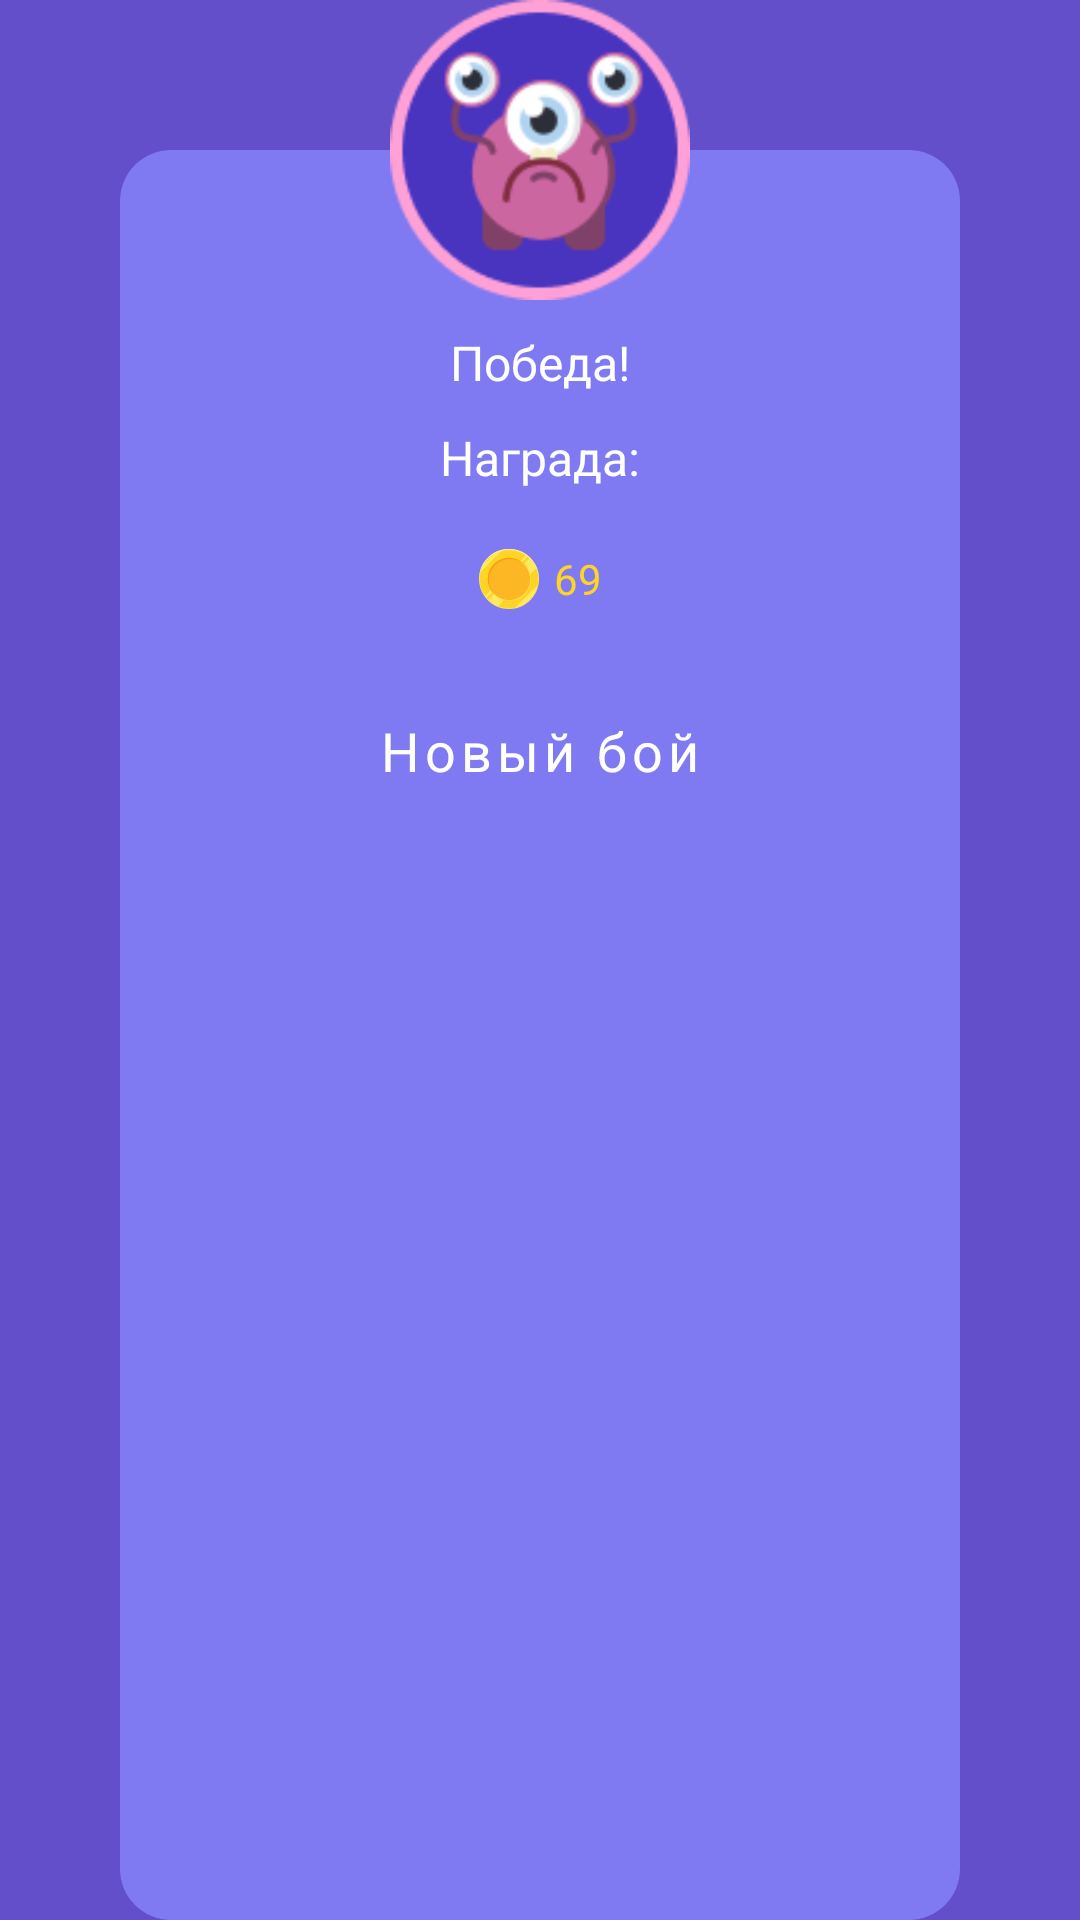

Produce the Android XML layout that renders to this screen, including the resource entries it uses.
<!-- AndroidManifest.xml: application theme Theme.PlayEDU -->
<!-- res/layout/dialog_fight_end.xml -->
<?xml version="1.0" encoding="utf-8"?>
<layout xmlns:tools="http://schemas.android.com/tools"
    xmlns:app="http://schemas.android.com/apk/res-auto"
    xmlns:android="http://schemas.android.com/apk/res/android">

    <androidx.constraintlayout.widget.ConstraintLayout
        android:layout_width="match_parent"
        android:layout_height="match_parent"
        android:paddingHorizontal="40dp">

        <ImageView
            android:id="@+id/background"
            android:layout_width="match_parent"
            android:layout_height="0dp"
            android:layout_marginTop="50dp"
            app:layout_constraintBottom_toBottomOf="parent"
            app:layout_constraintEnd_toEndOf="parent"
            app:layout_constraintStart_toStartOf="parent"
            app:layout_constraintTop_toTopOf="@id/enemy_img"
            app:layout_constraintVertical_bias="0.0"
            app:srcCompat="@drawable/shape_dialog" />

        <ImageView
            android:id="@+id/enemy_img"
            android:layout_width="100dp"
            android:layout_height="100dp"
            app:layout_constraintStart_toStartOf="parent"
            app:layout_constraintTop_toTopOf="parent"
            app:layout_constraintEnd_toEndOf="parent"
            app:srcCompat="@drawable/pic_enemy" />

        <TextView
            style="@style/DefaultText"
            android:id="@+id/result_hdr"
            android:layout_width="wrap_content"
            android:layout_height="wrap_content"
            android:text="@string/victory"
            android:layout_marginTop="10dp"
            app:layout_constraintEnd_toEndOf="parent"
            app:layout_constraintStart_toStartOf="parent"
            app:layout_constraintTop_toBottomOf="@+id/enemy_img" />

        <TextView
            style="@style/DefaultText"
            android:id="@+id/award_hdr"
            android:layout_width="wrap_content"
            android:layout_height="wrap_content"
            android:text="@string/award"
            android:layout_marginTop="10dp"
            app:layout_constraintEnd_toEndOf="parent"
            app:layout_constraintStart_toStartOf="parent"
            app:layout_constraintTop_toBottomOf="@+id/result_hdr" />

        <androidx.constraintlayout.widget.Group
            android:id="@+id/award_group"
            android:layout_width="match_parent"
            android:layout_height="wrap_content"
            app:constraint_referenced_ids="award_count_txt, golden_ic, award_hdr"
            />

        <androidx.constraintlayout.widget.Group
            android:id="@+id/win_battle_group"
            android:layout_width="match_parent"
            android:layout_height="wrap_content"
            app:constraint_referenced_ids="award_count_txt, golden_ic"
            />

        <TextView
            android:layout_marginTop="20dp"
            android:id="@+id/award_count_txt"
            style="@style/PriceText"
            android:layout_width="wrap_content"
            android:layout_height="wrap_content"
            android:layout_marginStart="5dp"
            android:text="69"
            android:textColor="@color/golden"
            app:layout_constraintEnd_toEndOf="@+id/background"
            app:layout_constraintStart_toEndOf="@+id/golden_ic"
            app:layout_constraintTop_toBottomOf="@+id/award_hdr" />

        <ImageView
            app:layout_constraintHorizontal_chainStyle="packed"
            app:layout_constraintEnd_toStartOf="@id/award_count_txt"
            android:id="@+id/golden_ic"
            android:layout_width="wrap_content"
            android:layout_height="wrap_content"
            android:layout_gravity="center_vertical"
            android:src="@drawable/pic_golden_coin"
            app:layout_constraintBottom_toBottomOf="@id/award_count_txt"
            app:layout_constraintStart_toStartOf="@+id/background"
            app:layout_constraintTop_toTopOf="@id/award_count_txt" />

        <androidx.constraintlayout.widget.Barrier
            android:id="@+id/award_barrier"
            app:barrierDirection="bottom"
            app:constraint_referenced_ids="award_count_txt, golden_ic"
            android:layout_width="0dp"
            android:layout_height="0dp"/>

        <Button
            android:layout_marginTop="20dp"
            android:id="@+id/button3"
            style="@style/DefaultButton"
            android:layout_width="wrap_content"
            android:layout_height="wrap_content"
            android:backgroundTint="@color/purple_400"
            android:paddingHorizontal="40dp"
            android:paddingVertical="15dp"
            android:text="@string/new_fight"
            app:layout_constraintTop_toBottomOf="@id/award_barrier"
            app:layout_constraintEnd_toEndOf="parent"
            app:layout_constraintStart_toStartOf="parent"
            tools:layout_editor_absoluteY="295dp" />


    </androidx.constraintlayout.widget.ConstraintLayout>

</layout>
<!-- resources referenced by this layout -->
<resources>
  <color name="golden">#FED425</color>
  <color name="purple_400">#3C2E8C</color>
  <!-- drawable pic_enemy: png bitmap (drawable, 9752 bytes) -->
  <!-- drawable pic_golden_coin: vector/xml drawable (drawable, 4890 chars, omitted) -->
  <!-- drawable shape_dialog (drawable) -->
  <?xml version="1.0" encoding="utf-8"?>
  <inset xmlns:android="http://schemas.android.com/apk/res/android">
      <ripple android:color="@color/purple_background">
          <item>
              <shape android:shape="rectangle"
                  android:tint="@color/purple_300">
                  <corners android:radius="@dimen/task_rounding_radius"/>
              </shape>
          </item>
      </ripple>
  </inset>
  <string name="award">Награда:</string>
  <string name="new_fight">Новый бой</string>
  <string name="victory">Победа!</string>
  <style name="DefaultButton" parent="Widget.MaterialComponents.Button.UnelevatedButton">
          <item name="android:textColor">@color/white</item>
          <item name="android:textSize">@dimen/btn_text_size</item>
          <item name="android:textAllCaps">false</item>
          <item name="shapeAppearanceOverlay">@style/DefaultBtnAppearance</item>
          <item name="fontFamily">@font/roboto_black</item>
      </style>
  <style name="DefaultText" parent="Widget.AppCompat.TextView">
          <item name="fontFamily">@font/roboto_black</item>
          <item name="android:textSize">@dimen/default_txt_size</item>
          <item name="android:textColor">@color/white</item>
      </style>
  <style name="PriceText" parent="Widget.AppCompat.TextView">
          <item name="android:textSize">@dimen/price_txt_size</item>
          <item name="fontFamily">@font/roboto_black</item>
      </style>
  <style name="Theme.PlayEDU" parent="Theme.MaterialComponents.DayNight.NoActionBar">
          <item name="android:navigationBarColor">@color/purple_background</item>
          <item name="android:windowBackground">@color/purple_background</item>
          
          <item name="colorPrimary">@color/purple_background</item>
          <item name="colorPrimaryVariant">@color/purple_600</item>
          <item name="colorOnPrimary">@color/white</item>
          
          <item name="colorSecondary">@color/purple_100</item>
          <item name="colorSecondaryVariant">@color/teal_700</item>
          <item name="colorOnSecondary">@color/white</item>
          
          <item name="android:statusBarColor">?attr/colorPrimaryVariant</item>
          
          <item name="android:textColorSecondary">@color/white</item>
  
  
      </style>
  <color name="purple_background">#624FC9</color>
  <color name="purple_300">#7F79F2</color>
  <dimen name="task_rounding_radius">17dp</dimen>
  <color name="white">#FFFFFFFF</color>
  <dimen name="btn_text_size">18sp</dimen>
  <style name="DefaultBtnAppearance">
          <item name="cornerFamily">rounded</item>
          <item name="cornerSize">@dimen/btn_rounding_radius</item>
      </style>
  <dimen name="default_txt_size">16sp</dimen>
  <dimen name="price_txt_size">14sp</dimen>
  <color name="purple_600">#393470</color>
  <color name="purple_100">#986CF1</color>
  <color name="teal_700">#FF018786</color>
  <dimen name="btn_rounding_radius">15dp</dimen>
</resources>
